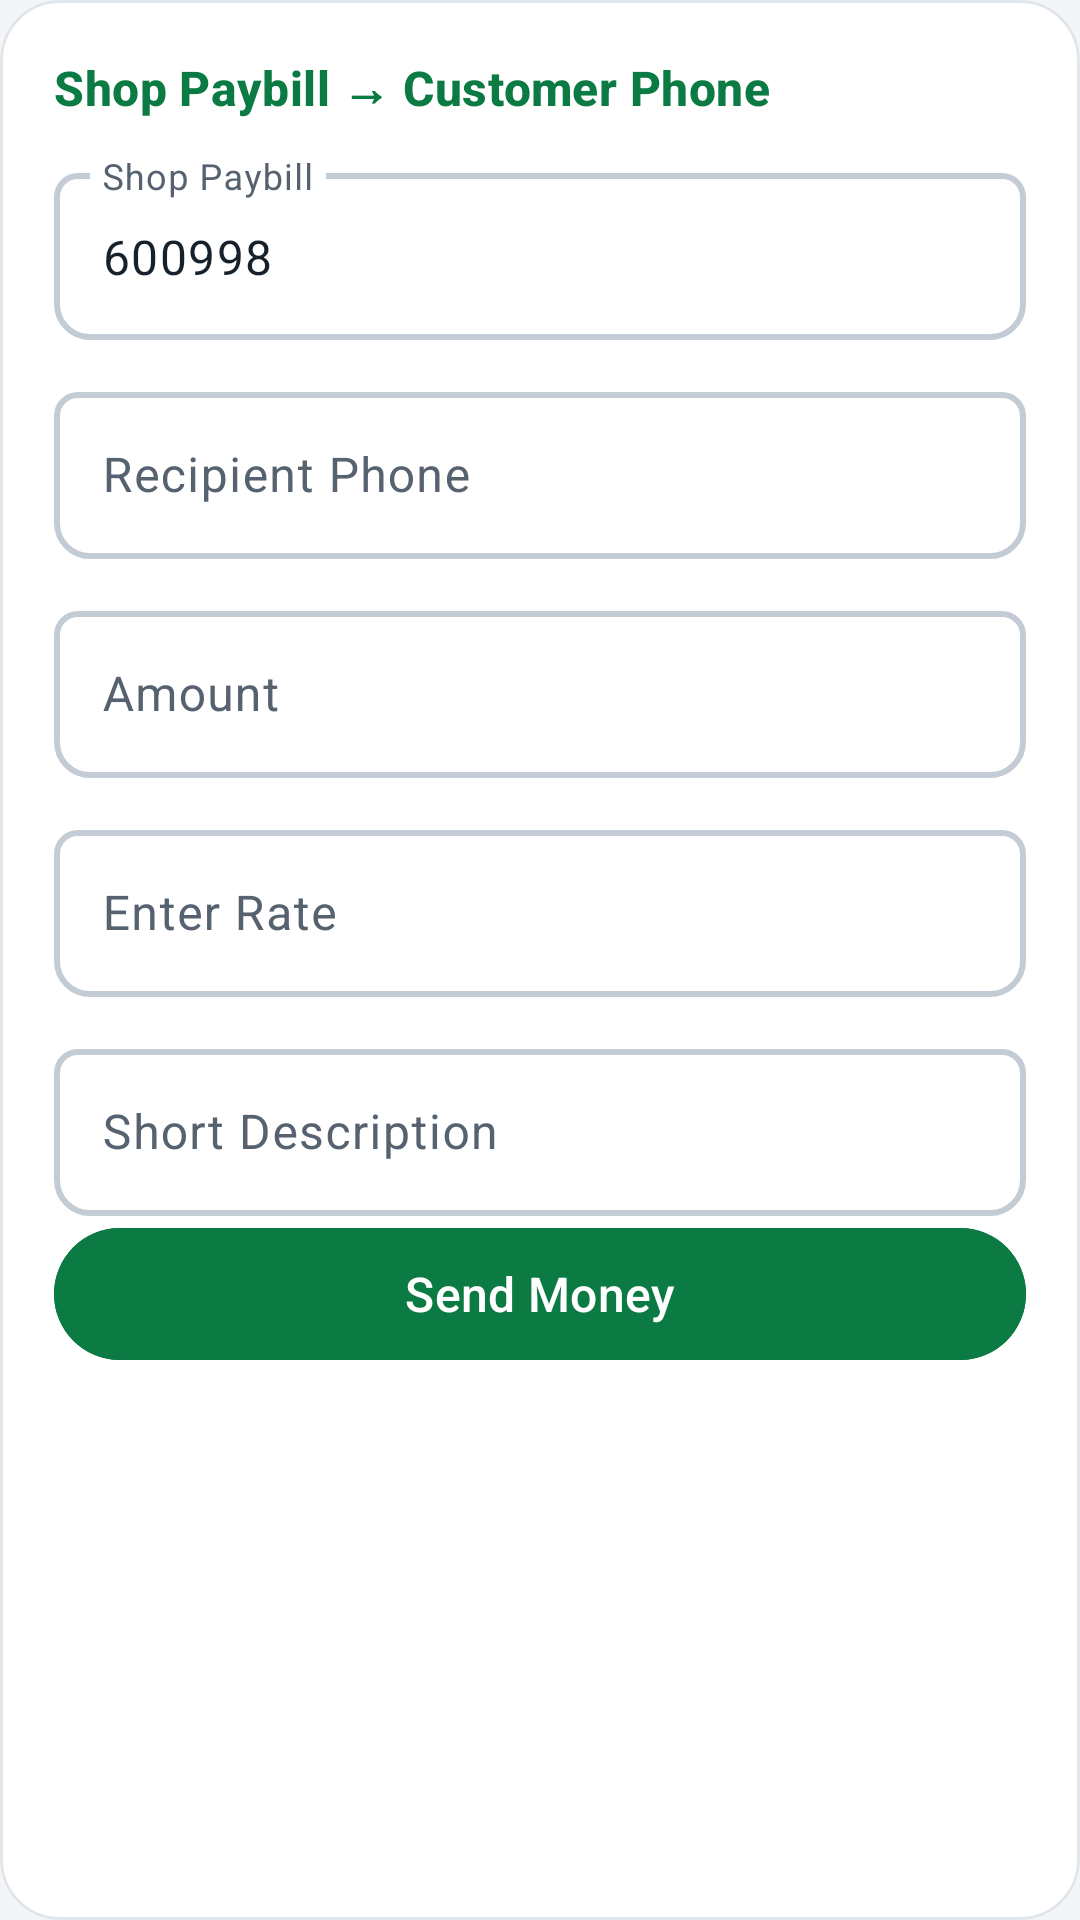

Reconstruct the res/layout file that produces this screen, plus the resources it refers to.
<!-- AndroidManifest.xml: application theme AppTheme.Light -->
<!-- res/layout/mpesa_transaction_1.xml -->
<?xml version="1.0" encoding="utf-8"?>
<com.google.android.material.card.MaterialCardView
    xmlns:android="http://schemas.android.com/apk/res/android"
    xmlns:app="http://schemas.android.com/apk/res-auto"
    xmlns:tools="http://schemas.android.com/tools"
    android:id="@+id/card_root_1"
    android:layout_width="match_parent"
    android:layout_height="match_parent"
    android:layout_margin="8dp"
    app:cardCornerRadius="20dp"
    app:cardElevation="0dp"
    android:foreground="?attr/selectableItemBackground">

    <androidx.core.widget.NestedScrollView
        android:id="@+id/nested_scroll"
        android:layout_width="match_parent"
        android:layout_height="match_parent"
        android:fillViewport="true"
        >

        <androidx.constraintlayout.widget.ConstraintLayout
            android:layout_width="match_parent"
            android:layout_height="wrap_content"
            android:padding="18dp">

            <TextView
                android:id="@+id/transactiontype"
                android:layout_width="0dp"
                android:layout_height="wrap_content"
                android:text="Shop Paybill → Customer Phone"
                android:textAppearance="@style/TextAppearance.Material3.TitleMedium"
                android:textColor="@color/light_Purple_persistentcolor"
                android:textStyle="bold"
                app:layout_constraintTop_toTopOf="parent"
                app:layout_constraintStart_toStartOf="parent"
                app:layout_constraintEnd_toEndOf="parent"/>

            <com.google.android.material.textfield.TextInputLayout
                android:id="@+id/til_sender_paybill"
                android:layout_width="0dp"
                android:layout_height="wrap_content"
                android:layout_marginTop="12dp"
                app:layout_constraintTop_toBottomOf="@id/transactiontype"
                app:layout_constraintStart_toStartOf="parent"
                app:layout_constraintEnd_toEndOf="parent"
                app:boxCornerRadiusTopStart="8dp"
                app:boxCornerRadiusTopEnd="8dp"
                app:boxStrokeColor="@color/mpesa_transactions_textinput_stroke"
                app:hintTextColor="@color/mpesa_transactions_textinput_stroke"
                app:boxStrokeWidth="2dp"  >

                <com.google.android.material.textfield.TextInputEditText
                    android:id="@+id/etSenderPaybill"
                    android:layout_width="match_parent"
                    android:layout_height="wrap_content"
                    android:hint="Shop Paybill"
                    android:inputType="none"
                    android:text="600998"
                    android:focusable="false"
                    android:clickable="false"/>

            </com.google.android.material.textfield.TextInputLayout>


            <com.google.android.material.textfield.TextInputLayout
                app:placeholderText="2547XXXXXXXX"
                android:id="@+id/til_phone"
                android:layout_width="0dp"
                android:layout_height="wrap_content"
                android:layout_marginTop="12dp"
                app:layout_constraintTop_toBottomOf="@id/til_sender_paybill"
                app:layout_constraintStart_toStartOf="parent"
                app:layout_constraintEnd_toEndOf="parent"
                app:boxCornerRadiusTopStart="8dp"
                app:boxCornerRadiusTopEnd="8dp"
                app:boxStrokeColor="@color/mpesa_transactions_textinput_stroke"
                app:hintTextColor="@color/mpesa_transactions_textinput_stroke"
                app:boxStrokeWidth="2dp"  >

                <com.google.android.material.textfield.TextInputEditText
                    android:id="@+id/etPhone"
                    android:layout_width="match_parent"
                    android:layout_height="wrap_content"
                    android:hint="Recipient Phone"
                    android:inputType="phone"/>
            </com.google.android.material.textfield.TextInputLayout>

            <com.google.android.material.textfield.TextInputLayout
                android:id="@+id/til_amount"
                android:layout_width="0dp"
                android:layout_height="wrap_content"
                android:layout_marginTop="12dp"
                app:layout_constraintTop_toBottomOf="@id/til_phone"
                app:layout_constraintStart_toStartOf="parent"
                app:layout_constraintEnd_toEndOf="parent"
                app:boxCornerRadiusTopStart="8dp"
                app:boxCornerRadiusTopEnd="8dp"
                app:boxStrokeColor="@color/mpesa_transactions_textinput_stroke"
                app:hintTextColor="@color/mpesa_transactions_textinput_stroke"
                app:boxStrokeWidth="2dp"  >

                <com.google.android.material.textfield.TextInputEditText
                    android:id="@+id/etAmount"
                    android:layout_width="match_parent"
                    android:layout_height="wrap_content"
                    android:hint="Amount"
                    android:inputType="numberDecimal"/>
            </com.google.android.material.textfield.TextInputLayout>

            <com.google.android.material.textfield.TextInputLayout
                android:id="@+id/til_rate"
                android:layout_width="0dp"
                android:layout_height="wrap_content"
                android:layout_marginTop="12dp"
                app:layout_constraintTop_toBottomOf="@id/til_amount"
                app:layout_constraintStart_toStartOf="parent"
                app:layout_constraintEnd_toEndOf="parent"
                app:boxCornerRadiusTopStart="8dp"
                app:boxCornerRadiusTopEnd="8dp"
                app:boxStrokeColor="@color/mpesa_transactions_textinput_stroke"
                app:hintTextColor="@color/mpesa_transactions_textinput_stroke"
                app:boxStrokeWidth="2dp"  >

                <com.google.android.material.textfield.TextInputEditText
                    android:id="@+id/etRate"
                    android:layout_width="match_parent"
                    android:layout_height="wrap_content"
                    android:hint="Enter Rate"
                    android:inputType="numberDecimal"/>
            </com.google.android.material.textfield.TextInputLayout>

            <com.google.android.material.textfield.TextInputLayout
                android:id="@+id/til_description"
                android:layout_width="0dp"
                android:layout_height="wrap_content"
                android:layout_marginTop="12dp"
                app:layout_constraintTop_toBottomOf="@id/til_rate"
                app:layout_constraintStart_toStartOf="parent"
                app:layout_constraintEnd_toEndOf="parent"
                app:boxCornerRadiusTopStart="8dp"
                app:boxCornerRadiusTopEnd="8dp"
                app:boxStrokeColor="@color/mpesa_transactions_textinput_stroke"
                app:hintTextColor="@color/mpesa_transactions_textinput_stroke"
                app:boxStrokeWidth="2dp"  >

                <com.google.android.material.textfield.TextInputEditText
                    android:id="@+id/etDescription"
                    android:layout_width="match_parent"
                    android:layout_height="wrap_content"
                    android:hint="Short Description"
                    android:inputType="text"/>
            </com.google.android.material.textfield.TextInputLayout>

            <FrameLayout
                android:layout_width="0dp"
                android:layout_height="wrap_content"
                app:layout_constraintTop_toBottomOf="@id/til_description"
                app:layout_constraintStart_toStartOf="parent"
                app:layout_constraintEnd_toEndOf="parent">

                <com.google.android.material.button.MaterialButton
                    android:id="@+id/btnSendMoney"
                    android:layout_width="match_parent"
                    android:layout_height="wrap_content"
                    android:text="Send Money"
                    android:backgroundTint="@color/Safaricom_shade"
                    android:textColor="@android:color/white"/>

                <com.google.android.material.progressindicator.CircularProgressIndicator
                    android:id="@+id/progressSendMoney"
                    android:layout_width="32dp"
                    android:layout_height="32dp"
                    android:visibility="gone"
                    android:layout_gravity="center"
                    style="@style/Widget.Material3.CircularProgressIndicator"
                    app:indicatorSize="32dp"
                    app:trackThickness="4dp"/>

            </FrameLayout>

        </androidx.constraintlayout.widget.ConstraintLayout>
    </androidx.core.widget.NestedScrollView>
</com.google.android.material.card.MaterialCardView>
<!-- resources referenced by this layout -->
<resources>
  <color name="Safaricom_shade">#0B7A43</color>
  <color name="light_Purple_persistentcolor">#0B7A43</color>
  <color name="brand_green">#0B7A43</color>
  <color name="white">#FFFFFF</color>
  <color name="brand_green_container">#D4F1E0</color>
  <color name="brand_on_green_container">#002111</color>
  <color name="dark_brand_green">#62D394</color>
  <color name="brand_navy">#1F3A5F</color>
  <color name="brand_navy_container">#DCE7F5</color>
  <color name="brand_on_navy_container">#0A1C33</color>
  <color name="brand_gold">#9A6700</color>
  <color name="brand_gold_container">#FFE7B3</color>
  <color name="brand_on_gold_container">#2B1B00</color>
  <color name="status_error">#C62828</color>
  <color name="status_error_container">#FDE3E3</color>
  <color name="neutral_background">#F3F5F7</color>
  <color name="neutral_on_surface">#17212B</color>
  <color name="neutral_surface">#FFFFFF</color>
  <color name="neutral_surface_variant">#E9EEF2</color>
  <color name="neutral_on_surface_variant">#566270</color>
  <color name="neutral_outline">#C3CCD5</color>
  <color name="neutral_outline_variant">#E0E6EB</color>
  <color name="light_Primarycolor">#17212B</color>
  <color name="light_Primary_background">#F3F5F7</color>
  <color name="light_background_menus">#FFFFFFFF</color>
  <color name="light_toobar_backgroundcolor">#0B7A43</color>
  <color name="light_textcolor">#17212B</color>
  <color name="light_recycler_backgroundcolor">#F3F5F7</color>
  <color name="light_FloatingActionButton_backgroundcolor">#0B7A43</color>
  <color name="light_app_description_backgroundcolor">#0B7A43</color>
  <color name="light_app_description_color">#FFFFFFFF</color>
  <color name="light_bottombtnsoptionsbackgroundcolor">#FFFFFF</color>
  <color name="light_Deletebutton">#C62828</color>
  <color name="light_editbtncolor">#1F3A5F</color>
  <color name="light_rowbackground">#FFFFFFFF</color>
  <color name="light_rowborder">#E0E6EB</color>
  <color name="light_customersrecyclerbackground">#F3F5F7</color>
  <color name="light_customersheaderbackground">#1F3A5F</color>
  <color name="light_kisenyi_summary_salesColor">#1E8E3E</color>
  <color name="light_kisenyi_summary_buysColor">#D98E04</color>
  <color name="light_kisenyi_summary_expensesColor">#D93025</color>
  <color name="light_kisenyi_summary_openingColor">#1A6FD1</color>
  <color name="light_kisenyi_summary_expectedColor">#7B4FB3</color>
  <color name="light_kisenyi_summary_recordedColor">#1F3A5F</color>
  <style name="Widget.FrankMpesa.Card" parent="Widget.Material3.CardView.Outlined">
          <item name="cardCornerRadius">16dp</item>
          <item name="strokeColor">?attr/colorOutlineVariant</item>
          <item name="cardBackgroundColor">?attr/colorSurface</item>
      </style>
  <style name="Widget.FrankMpesa.Button" parent="Widget.Material3.Button">
          <item name="android:textAllCaps">false</item>
          <item name="android:minHeight">52dp</item>
          <item name="android:textAppearance">@style/TextAppearance.FrankMpesa.Button</item>
      </style>
  <style name="Widget.FrankMpesa.Fab" parent="Widget.Material3.FloatingActionButton.Primary">
          <item name="backgroundTint">?attr/colorPrimary</item>
          <item name="tint">?attr/colorOnPrimary</item>
      </style>
  <color name="status_bar_light">#075C32</color>
  <color name="navigation_bar_light">#F3F5F7</color>
  <style name="TextAppearance.FrankMpesa.Button" parent="TextAppearance.Material3.LabelLarge">
          <item name="android:textSize">16sp</item>
          <item name="android:textAllCaps">false</item>
      </style>
  <style name="TextAppearance.FrankMpesa.Tab" parent="TextAppearance.Material3.TitleSmall">
          <item name="android:textAllCaps">false</item>
      </style>
</resources>
